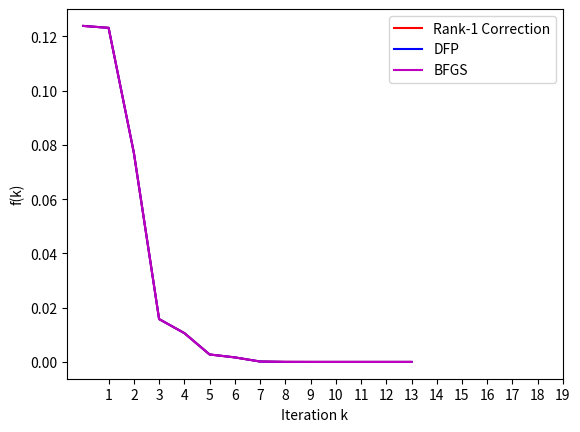

Source code (Python):
import numpy as np
import matplotlib.pyplot as plt

init_x = np.array([-2, 2])
init_H = np.identity(2)


def f(x):
    y = 100 * (x[1] - x[0] ** 2) ** 2 + (1 - x[0]) ** 2
    return y


def grad_f(x):
    y = np.array([2 * (200 * x[0] ** 3 - 200 * x[0] * x[1] + x[0] - 1), 200 * (x[1] - x[0] ** 2)])
    return y


def secant_ls(x, d):
    init_ddot = np.dot(grad_f(x), d)
    curr_ddot = init_ddot
    alpha = 0.001
    curr_alpha = 0
    epsilon = 1e-4
    max_its = 100
    i = 1
    while abs(curr_ddot) > epsilon * abs(init_ddot) and i < max_its:
        prev_alpha = curr_alpha
        curr_alpha = alpha
        prev_ddot = curr_ddot
        curr_ddot = np.dot(grad_f(x + curr_alpha * d), d)
        alpha = (curr_ddot * prev_alpha - prev_ddot * curr_alpha) / (curr_ddot - prev_ddot)
        i = i + 1

    return alpha


def quasi_newton_method(initial_x, iterations, update_method, H):
    # Initialize everything
    f_plot = np.zeros([iterations, 1])
    x = initial_x
    f_plot[0] = f(x)
    grad = grad_f(x)
    direction = -np.dot(H, grad)
    n = 0
    while n < iterations:
        # Update parameters
        print("This is iteration", n + 1)
        x_prev = x
        alpha = secant_ls(x_prev, direction)
        x = x_prev + alpha * direction
        grad_prev = grad
        grad = grad_f(x)
        delta_grad = grad - grad_prev
        delta_x = alpha * direction
        print("H is", H)
        # Revert to negative gradient every 6 iterations
        if n % 6 == 0:
            direction = -grad
        # Update beta depending on update type given
        elif update_method == 0:  # Rank One Correction Method
            H = H + np.outer((delta_x - np.dot(H, delta_grad)), delta_x - np.dot(H, delta_grad)) / np.dot(
                delta_grad, delta_x - np.dot(H, delta_grad))
        elif update_method == 1:  # DFP
            H = H + np.outer(delta_x, delta_x) / np.dot(delta_x, delta_grad) - np.outer(
                np.dot(H, delta_grad),
                np.dot(H, delta_grad)) / np.dot(
                delta_grad, np.dot(H, delta_grad))
        elif update_method == 2:  # BFGS
            H = H + (1 + np.dot(delta_grad,
                                H.dot(delta_grad)) / np.dot(delta_x, delta_grad)) * np.outer(delta_x,
                                                                                                 delta_x) / np.dot(delta_x, delta_grad) - (np.dot(H, np.outer(delta_grad, delta_x)) + np.transpose(np.dot(H, np.outer(delta_grad, delta_x)))) / np.dot(delta_x, delta_grad)
        direction = -np.dot(H, grad)
        print("x is", x, "and f(x) is", f(x))
        f_plot[n] = f(x)
        n = n + 1

    return f_plot


n = 20
x_plot = np.zeros([n - 1, 1])
for i in range(n - 1):
    x_plot[i] = i

qn_r1c_plot = quasi_newton_method(init_x, n, 0, init_H)
qn_dfp_plot = quasi_newton_method(init_x, n, 1, init_H)
qn_bfgs_plot = quasi_newton_method(init_x, n, 2, init_H)

plt.plot(x_plot, qn_r1c_plot[1:], 'r-')
plt.plot(x_plot, qn_dfp_plot[1:], 'b-')
plt.plot(x_plot, qn_bfgs_plot[1:], 'm-')
plt.xticks(np.arange(1, 20, step=1))
plt.xlabel("Iteration k")
plt.ylabel("f(k)")
plt.legend(("Rank-1 Correction", "DFP", "BFGS"))
plt.savefig(f'HW4_P3_plot.png')
plt.show()
